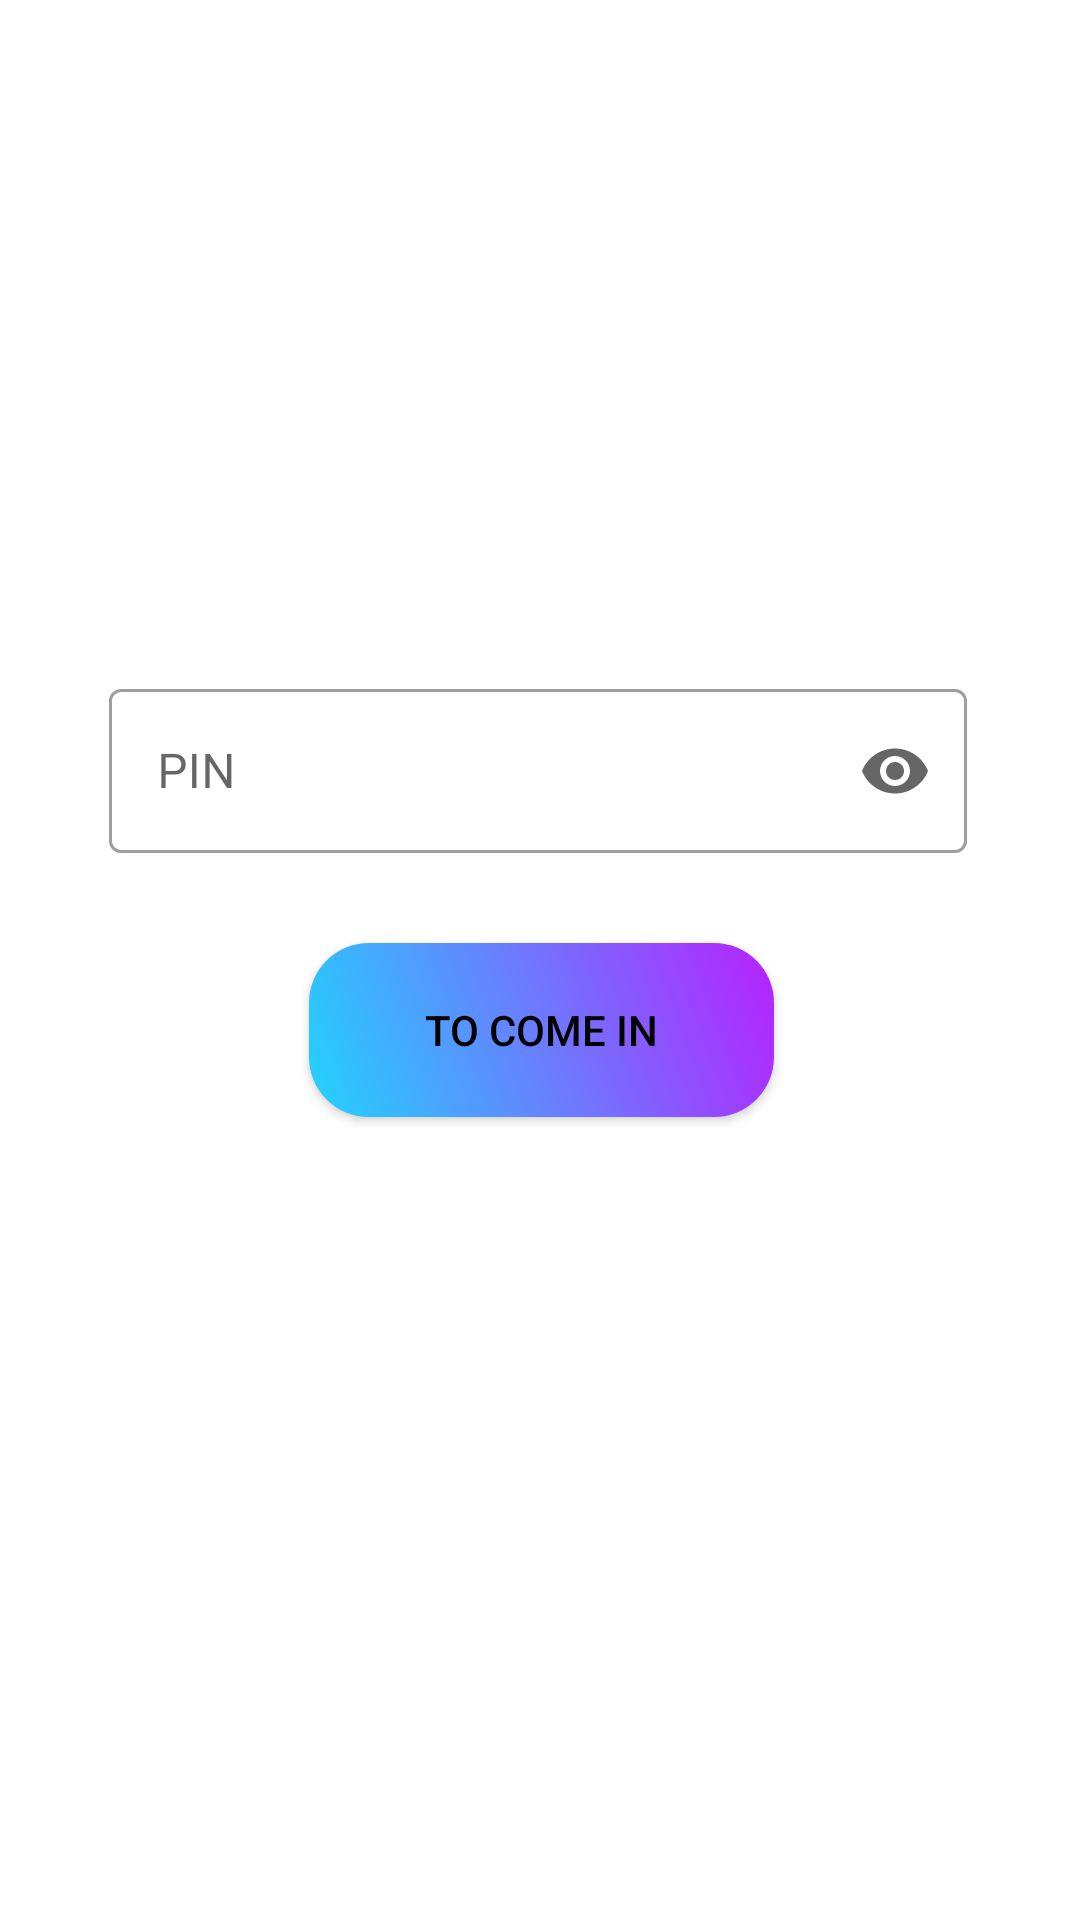

Write the Android layout XML for this screen, with the resource values it uses.
<!-- AndroidManifest.xml: application theme Theme.Cryptochat -->
<!-- res/layout/activity_enter_password.xml -->
<?xml version="1.0" encoding="utf-8"?>
<androidx.constraintlayout.widget.ConstraintLayout
    xmlns:android="http://schemas.android.com/apk/res/android"
    xmlns:app="http://schemas.android.com/apk/res-auto"
    xmlns:tools="http://schemas.android.com/tools"
    android:layout_width="match_parent"
    android:layout_height="match_parent"
    android:orientation="vertical">

    <androidx.constraintlayout.widget.ConstraintLayout
        android:layout_width="352dp"
        android:layout_height="240dp"
        android:padding="20dp"
        app:layout_constraintBottom_toBottomOf="parent"
        app:layout_constraintLeft_toLeftOf="parent"
        app:layout_constraintRight_toRightOf="parent"
        app:layout_constraintTop_toTopOf="parent"
        app:layout_constraintVertical_bias="0.431">

        <com.google.android.material.textfield.TextInputLayout
            android:id="@+id/textInputLayout3"
            style="@style/Widget.MaterialComponents.TextInputLayout.OutlinedBox"

            android:layout_width="286dp"
            android:layout_height="60dp"
            android:layout_marginTop="32dp"
            android:layout_marginEnd="1dp"
            android:ems="10"
            android:hint="@string/change_pin"
            app:endIconMode="password_toggle"
            app:layout_constraintEnd_toEndOf="parent"
            app:layout_constraintHorizontal_bias="0.497"
            app:layout_constraintStart_toStartOf="parent"
            app:layout_constraintTop_toTopOf="parent"
            app:startIconDrawable="@drawable/ic_lock">

            <com.google.android.material.textfield.TextInputEditText
                android:id="@+id/editTextTextPassword"
                android:layout_width="match_parent"
                android:layout_height="match_parent"
                android:textColor="@color/call_notification_text_color"
                android:inputType="numberPassword" />


        </com.google.android.material.textfield.TextInputLayout>


        <Button
            android:id="@+id/enter_button"

            android:layout_width="155dp"
            android:layout_height="58dp"
            android:layout_marginTop="30dp"
            android:background="@drawable/rounded_corner"
            android:text="@string/log_in"
            android:clickable="true"
            app:rippleColor="@color/white"
            
            app:layout_constraintEnd_toEndOf="@+id/textInputLayout3"
            app:layout_constraintHorizontal_bias="0.509"
            app:layout_constraintLeft_toLeftOf="parent"
            app:layout_constraintRight_toRightOf="parent"
            app:layout_constraintStart_toStartOf="@+id/textInputLayout3"
            app:layout_constraintTop_toBottomOf="@+id/textInputLayout3" />

        
    </androidx.constraintlayout.widget.ConstraintLayout>
</androidx.constraintlayout.widget.ConstraintLayout>
<!-- resources referenced by this layout -->
<resources>
  <color name="call_notification_text_color">#000000</color>
  <color name="white">#FFFFFFFF</color>
  <!-- drawable rounded_corner (drawable) -->
  <?xml version="1.0" encoding="utf-8"?>
  <shape xmlns:android="http://schemas.android.com/apk/res/android">
      <corners  android:radius="20dp"/>
      <gradient
          android:startColor="#21D4FD"
          android:endColor="#B721FF"
          android:angle="45"
          />
  
  </shape>
  <string name="change_pin">PIN</string>
  <string name="log_in">To come in</string>
  <string name="reset_pin">Change PIN</string>
  <style name="Theme.Cryptochat" parent="Theme.MaterialComponents.DayNight.DarkActionBar">
          
          <item name="colorPrimary">@color/light_blue</item>
          <item name="colorPrimaryVariant">@color/light_blue</item>
          <item name="colorOnPrimary">@color/white</item>
          <item name="android:textColorPrimary">@color/white</item>
  
          
          <item name="colorSecondary">@color/ultra_white</item>
          <item name="colorSecondaryVariant">@color/teal_700</item>
          <item name="colorOnSecondary">#0C0B0B</item>
          <item name="android:navigationBarColor">@color/dark_white</item>
  
          
          
          <item name="windowNoTitle">false</item>
          <item name="android:statusBarColor" tools:targetApi="l">?attr/colorPrimaryVariant</item>
          
  
          <item name="android:textColor">#000000</item>
      </style>
  <color name="light_blue">#31019c</color>
  <color name="ultra_white">#FFFFFFFF</color>
  <color name="teal_700">#FF018786</color>
  <color name="dark_white">#E9EAEB</color>
</resources>
